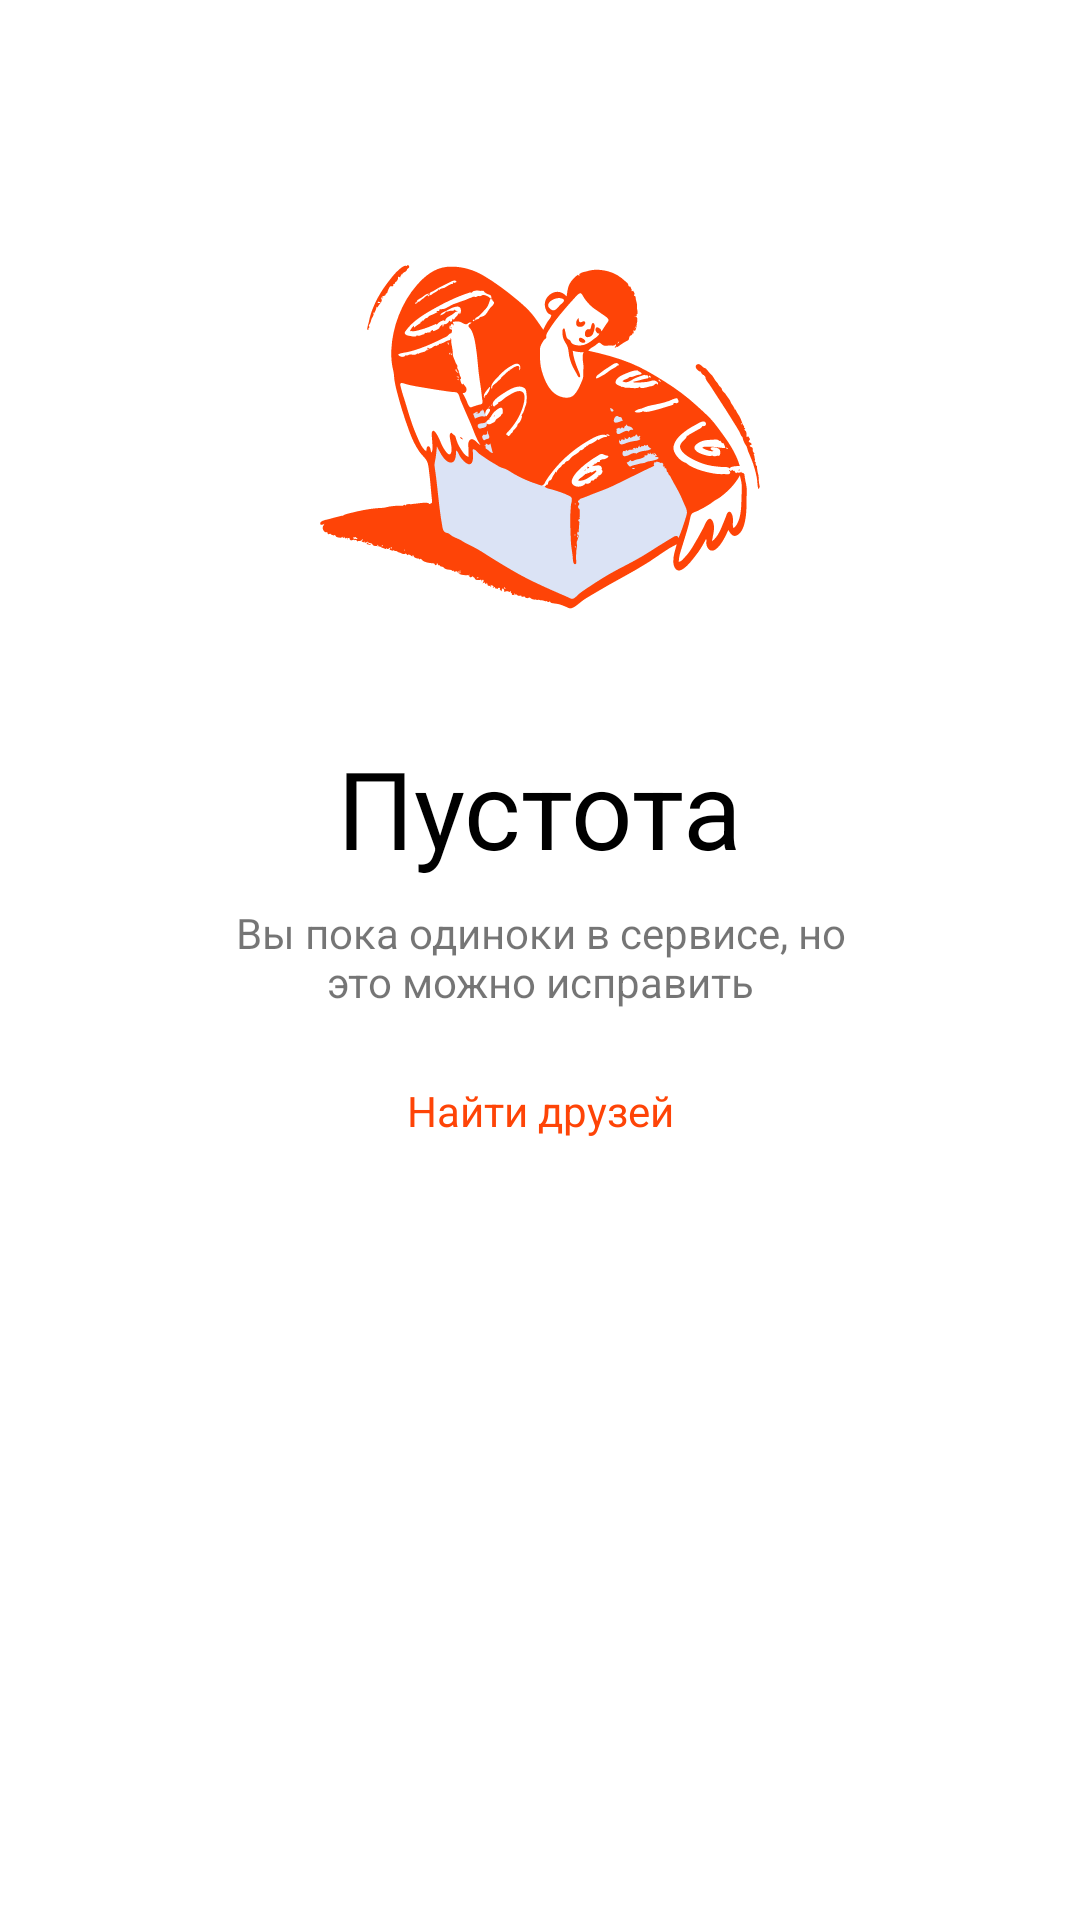

This screen was rendered from an Android layout file. Write that file and the resources it references.
<!-- AndroidManifest.xml: application theme Theme.RedMad -->
<!-- res/layout/fragment_friend_empty.xml -->
<?xml version="1.0" encoding="utf-8"?>
<androidx.constraintlayout.widget.ConstraintLayout xmlns:android="http://schemas.android.com/apk/res/android"
    xmlns:tools="http://schemas.android.com/tools"
    android:layout_width="match_parent"
    android:layout_height="match_parent"
    xmlns:app="http://schemas.android.com/apk/res-auto"
    tools:context=".FriendEmpty">

    <ImageView
        android:id="@+id/title_image"
        android:layout_width="wrap_content"
        android:layout_height="wrap_content"
        app:layout_constraintTop_toTopOf="parent"
        app:layout_constraintLeft_toLeftOf="parent"
        app:layout_constraintRight_toRightOf="parent"
        android:layout_marginTop="45dp"
        android:src="@drawable/empty_image"/>

    <TextView
        android:id="@+id/title_text"
        android:layout_width="wrap_content"
        android:layout_height="wrap_content"
        app:layout_constraintTop_toBottomOf="@id/title_image"
        app:layout_constraintLeft_toLeftOf="parent"
        app:layout_constraintRight_toRightOf="parent"
        android:textColor="@color/black"
        android:textSize="36sp"
        android:text="@string/Empty"/>

    <TextView
        android:id="@+id/subtitle_text"
        android:layout_width="209dp"
        android:gravity="center"
        android:layout_height="wrap_content"
        app:layout_constraintTop_toBottomOf="@id/title_text"
        app:layout_constraintLeft_toLeftOf="parent"
        app:layout_constraintRight_toRightOf="parent"
        android:layout_marginTop="8dp"
        android:text="@string/find_friend_pls_text"/>

    <TextView
        android:id="@+id/find_friends"
        android:layout_width="wrap_content"
        android:layout_height="wrap_content"
        android:textColor="#FE4407"
        app:layout_constraintTop_toBottomOf="@id/subtitle_text"
        app:layout_constraintLeft_toLeftOf="parent"
        app:layout_constraintRight_toRightOf="parent"
        android:layout_marginTop="24dp"
        android:text="@string/go_find_friends"/>

</androidx.constraintlayout.widget.ConstraintLayout>
<!-- resources referenced by this layout -->
<resources>
  <color name="black">#FF000000</color>
  <!-- drawable empty_image: vector/xml drawable (drawable, 37360 chars, omitted) -->
  <string name="Empty">Пустота</string>
  <string name="find_friend_pls_text">Вы пока одиноки в сервисе, но это можно исправить</string>
  <string name="go_find_friends">Найти друзей</string>
  <style name="Theme.RedMad" parent="Theme.MaterialComponents.DayNight.DarkActionBar">
          
          <item name="colorPrimary">@color/purple_500</item>
          <item name="colorPrimaryVariant">@color/purple_700</item>
          <item name="colorOnPrimary">@color/white</item>
          
          <item name="colorSecondary">@color/teal_200</item>
          <item name="colorSecondaryVariant">@color/teal_700</item>
          <item name="colorOnSecondary">@color/black</item>
          
          <item name="android:statusBarColor" tools:targetApi="l">?attr/colorPrimaryVariant</item>
          
      </style>
  <color name="purple_500">#FF6200EE</color>
  <color name="purple_700">#FF3700B3</color>
  <color name="white">#FFFFFFFF</color>
  <color name="teal_200">#FF03DAC5</color>
  <color name="teal_700">#FF018786</color>
</resources>
